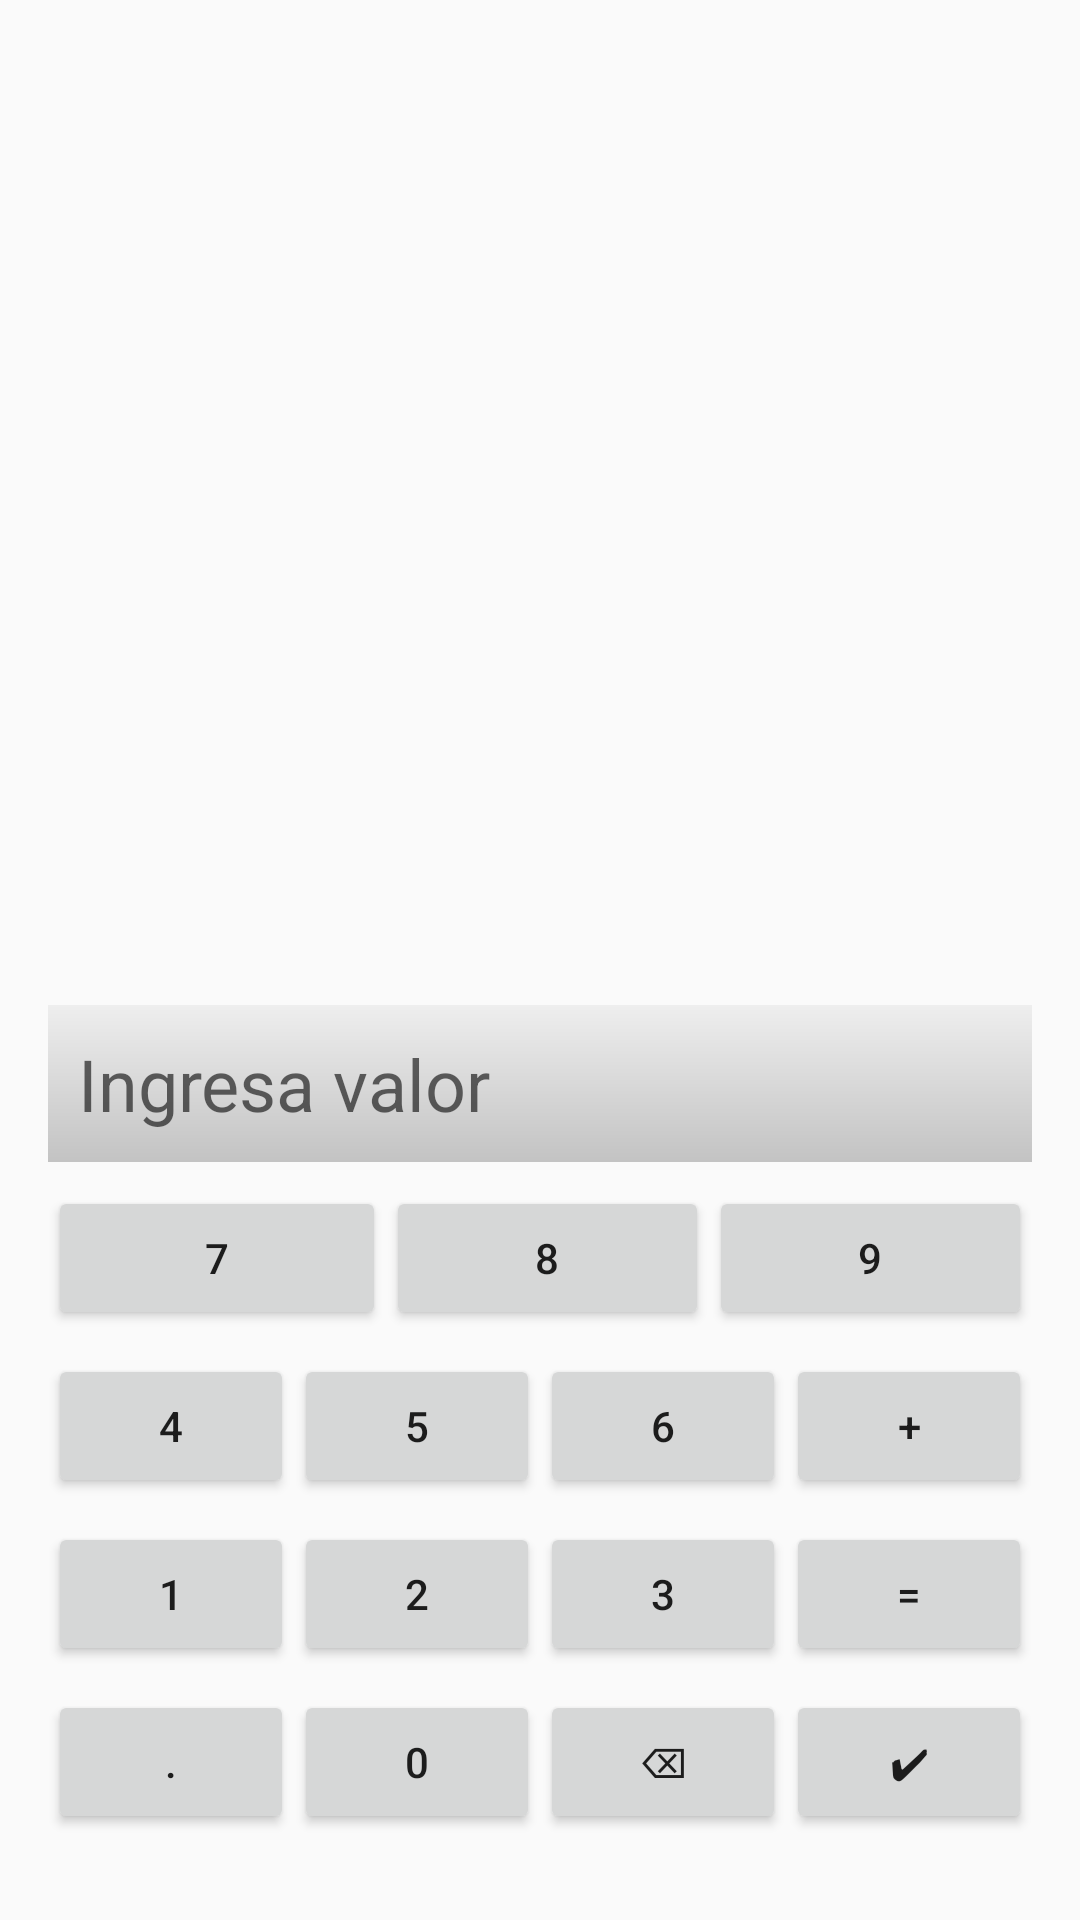

Android layout source for this screen:
<!-- AndroidManifest.xml: application theme Theme.ApMovProyecto_GestionFinancieraPersonal -->
<!-- res/layout/teclado_numerico.xml -->
<?xml version="1.0" encoding="utf-8"?>
<androidx.constraintlayout.widget.ConstraintLayout xmlns:android="http://schemas.android.com/apk/res/android"
    xmlns:app="http://schemas.android.com/apk/res-auto"
    xmlns:tools="http://schemas.android.com/tools"
    android:layout_width="match_parent"
    android:layout_height="match_parent">

    <LinearLayout
        android:layout_width="match_parent"
        android:layout_height="wrap_content"
        android:orientation="vertical"
        android:padding="16dp"

        app:layout_constraintBottom_toBottomOf="parent"
        app:layout_constraintEnd_toEndOf="parent"
        app:layout_constraintHorizontal_bias="0.0"
        app:layout_constraintStart_toStartOf="parent"
        app:layout_constraintTop_toTopOf="parent"
        app:layout_constraintVertical_bias="0.962">

        
        <EditText
            android:id="@+id/etNumberInput"
            android:layout_width="match_parent"
            android:layout_height="wrap_content"
            android:background="@drawable/button_style_white"
            android:clickable="false"
            android:focusable="false"
            android:hint="Ingresa valor"
            android:padding="10dp"
            android:textSize="24dp" />

        
        <LinearLayout
            android:layout_width="match_parent"
            android:layout_height="wrap_content"
            android:layout_marginTop="8dp"
            android:orientation="horizontal">

            <Button
                android:id="@+id/btnSeven"
                android:layout_width="5dp"
                android:layout_height="wrap_content"
                android:layout_weight="1"
                android:text="7" />

            <Button
                android:id="@+id/btnEight"
                android:layout_width="0dp"
                android:layout_height="wrap_content"
                android:layout_weight="1"
                android:text="8" />

            <Button
                android:id="@+id/btnNine"
                android:layout_width="0dp"
                android:layout_height="wrap_content"
                android:layout_weight="1"
                android:text="9" />
        </LinearLayout>

        
        <LinearLayout
            android:layout_width="match_parent"
            android:layout_height="wrap_content"
            android:layout_marginTop="8dp"
            android:orientation="horizontal">

            <Button
                android:id="@+id/btnFour"
                android:layout_width="0dp"
                android:layout_height="wrap_content"
                android:layout_weight="1"
                android:text="4" />

            <Button
                android:id="@+id/btnFive"
                android:layout_width="0dp"
                android:layout_height="wrap_content"
                android:layout_weight="1"
                android:text="5" />

            <Button
                android:id="@+id/btnSix"
                android:layout_width="0dp"
                android:layout_height="wrap_content"
                android:layout_weight="1"
                android:text="6" />

            <Button
                android:id="@+id/btnPlus"
                android:layout_width="0dp"
                android:layout_height="wrap_content"
                android:layout_weight="1"
                android:text="+" />
        </LinearLayout>

        
        <LinearLayout
            android:layout_width="match_parent"
            android:layout_height="wrap_content"
            android:layout_marginTop="8dp"
            android:orientation="horizontal">

            <Button
                android:id="@+id/btnOne"
                android:layout_width="0dp"
                android:layout_height="wrap_content"
                android:layout_weight="1"
                android:text="1" />

            <Button
                android:id="@+id/btnTwo"
                android:layout_width="0dp"
                android:layout_height="wrap_content"
                android:layout_weight="1"
                android:text="2" />

            <Button
                android:id="@+id/btnThree"
                android:layout_width="0dp"
                android:layout_height="wrap_content"
                android:layout_weight="1"
                android:text="3" />

            <Button
                android:id="@+id/btnequal"
                android:layout_width="0dp"
                android:layout_height="wrap_content"
                android:layout_weight="1"
                android:text="=" />
        </LinearLayout>

        
        <LinearLayout
            android:layout_width="match_parent"
            android:layout_height="wrap_content"
            android:layout_marginTop="8dp"
            android:orientation="horizontal">

            <Button
                android:id="@+id/btnDot"
                android:layout_width="0dp"
                android:layout_height="wrap_content"
                android:layout_weight="1"
                android:text="." />

            <Button
                android:id="@+id/btnZero"
                android:layout_width="0dp"
                android:layout_height="wrap_content"
                android:layout_weight="1"
                android:text="0" />

            <Button
                android:id="@+id/btnBackspace"
                android:layout_width="0dp"
                android:layout_height="wrap_content"
                android:layout_weight="1"
                android:text="⌫" />

            <Button
                android:id="@+id/btnConfirm"
                android:layout_width="0dp"
                android:layout_height="wrap_content"
                android:layout_weight="1"
                android:text="✔" />
        </LinearLayout>
    </LinearLayout>

</androidx.constraintlayout.widget.ConstraintLayout>
<!-- resources referenced by this layout -->
<resources>
  <!-- drawable button_style_white (drawable) -->
  <?xml version="1.0" encoding="utf-8"?>
  <shape xmlns:android="http://schemas.android.com/apk/res/android">
      <gradient
          android:startColor="#eeeeee"
          android:endColor="#c3c3c3"
          android:angle="6"
          />
  </shape>
  <style name="Theme.ApMovProyecto_GestionFinancieraPersonal" parent="Base.Theme.ApMovProyecto_GestionFinancieraPersonal" />
  <style name="Base.Theme.ApMovProyecto_GestionFinancieraPersonal" parent="Theme.AppCompat.Light.NoActionBar">
          
          
      </style>
</resources>
